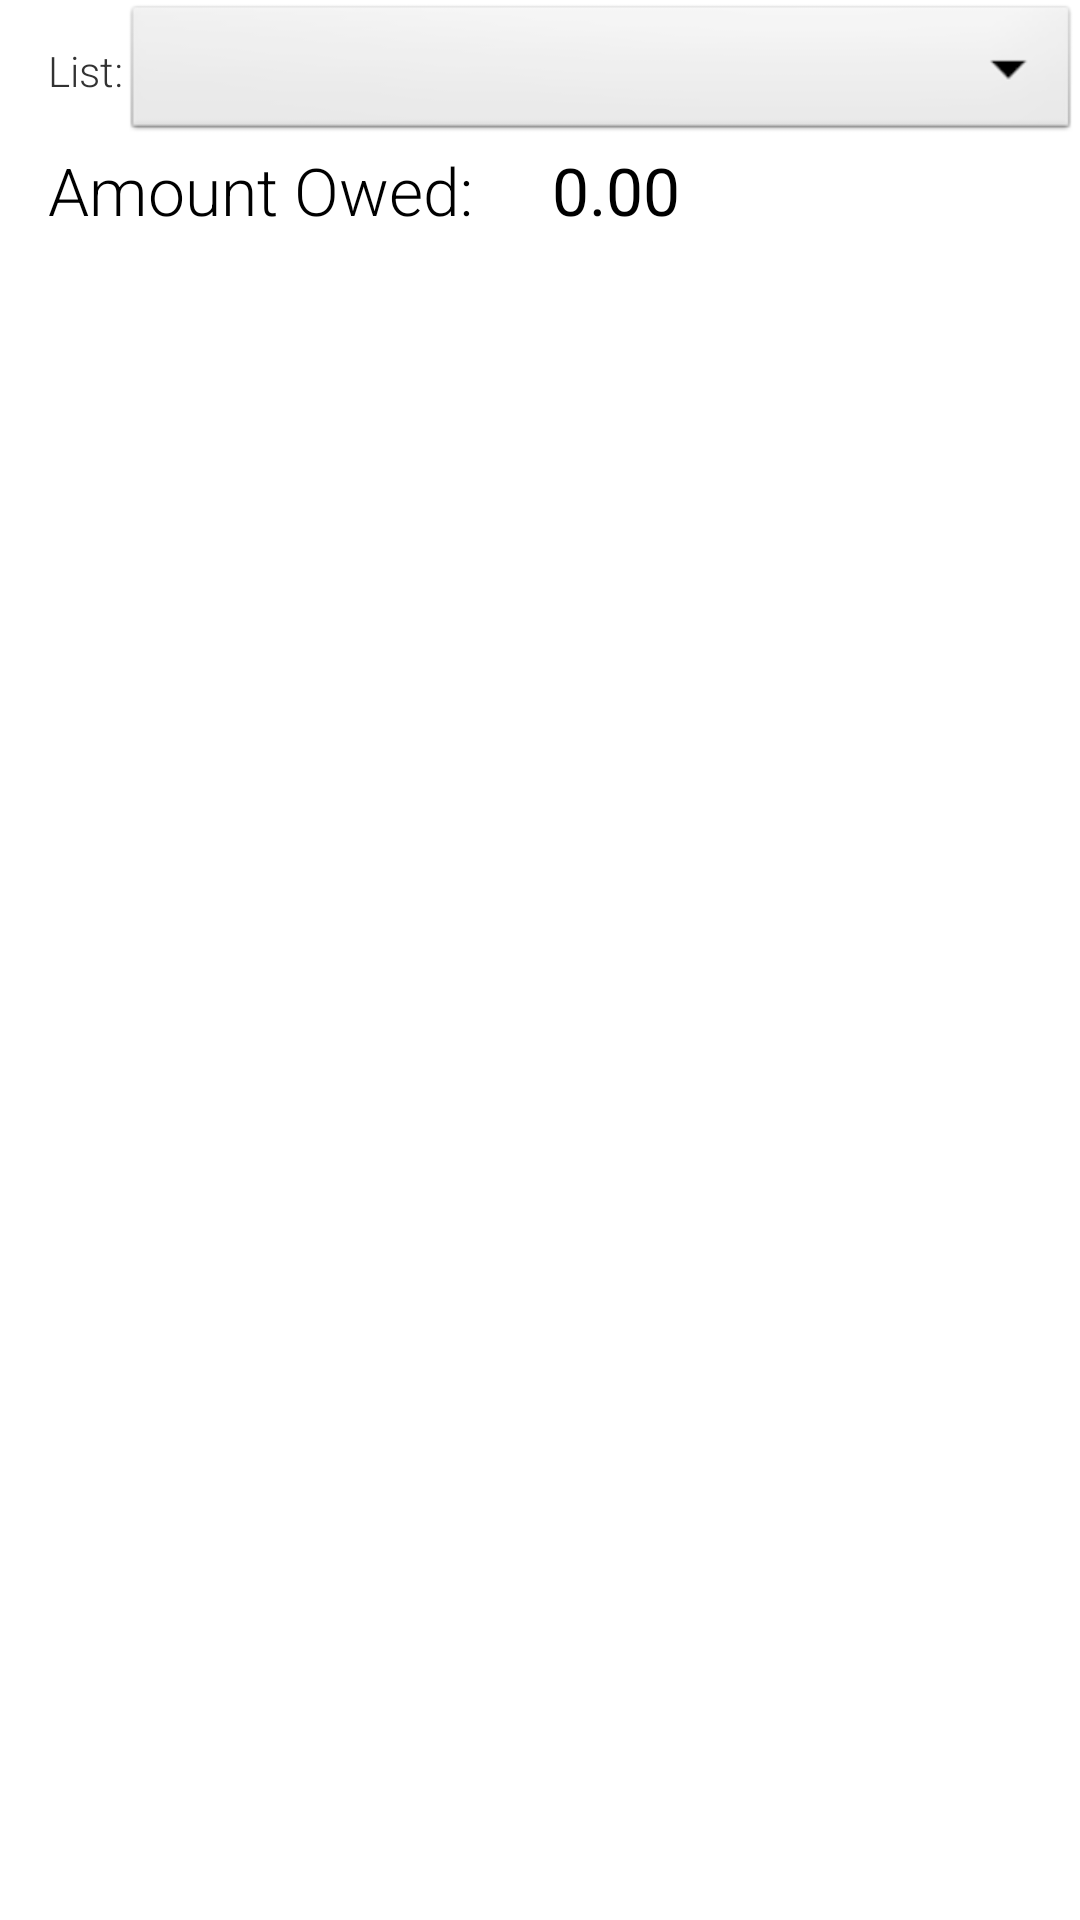

Layout XML and referenced resources for this Android screen:
<!-- AndroidManifest.xml: application theme AppTheme -->
<!-- res/layout/calcbill_header.xml -->
<RelativeLayout xmlns:android="http://schemas.android.com/apk/res/android"
    android:layout_width="match_parent"
    android:layout_height="match_parent"
    android:orientation="vertical" >

    <Spinner
        android:id="@+id/spinner1"
        android:layout_width="fill_parent"
        android:layout_height="wrap_content"
        android:layout_alignParentTop="true"
        android:layout_toRightOf="@+id/textView1" />

    <TextView
        android:id="@+id/textView2"
        android:layout_width="wrap_content"
        android:layout_height="wrap_content"
        android:layout_alignLeft="@+id/textView1"
        android:layout_below="@+id/spinner1"
        android:text="@string/amount_owed"
        android:fontFamily="sans-serif-light"
        android:textAppearance="?android:attr/textAppearanceLarge" />

    <TextView
        android:id="@+id/money_owed"
        android:layout_width="wrap_content"
        android:layout_height="wrap_content"
        android:layout_alignBaseline="@+id/textView2"
        android:layout_alignBottom="@+id/textView2"
        android:layout_marginLeft="26dp"
        android:layout_toRightOf="@+id/textView2"
        android:text="@string/zero"
        android:textAppearance="?android:attr/textAppearanceLarge" />

    <TextView
        android:id="@+id/textView1"
        android:layout_width="wrap_content"
        android:layout_height="wrap_content"
        android:layout_alignParentLeft="true"
        android:layout_alignParentTop="true"
        android:layout_marginLeft="16dp"
        android:layout_marginTop="14dp"
        android:fontFamily="sans-serif-light"
        android:text="@string/list_title" />

</RelativeLayout>
<!-- resources referenced by this layout -->
<resources>
  <string name="amount_owed">Amount Owed:</string>
  <string name="list_title">List: </string>
  <string name="zero">0.00</string>
  <style name="AppTheme" parent="AppBaseTheme">
          
      </style>
  <style name="AppBaseTheme" parent="android:Theme.Light">
          
      </style>
</resources>
